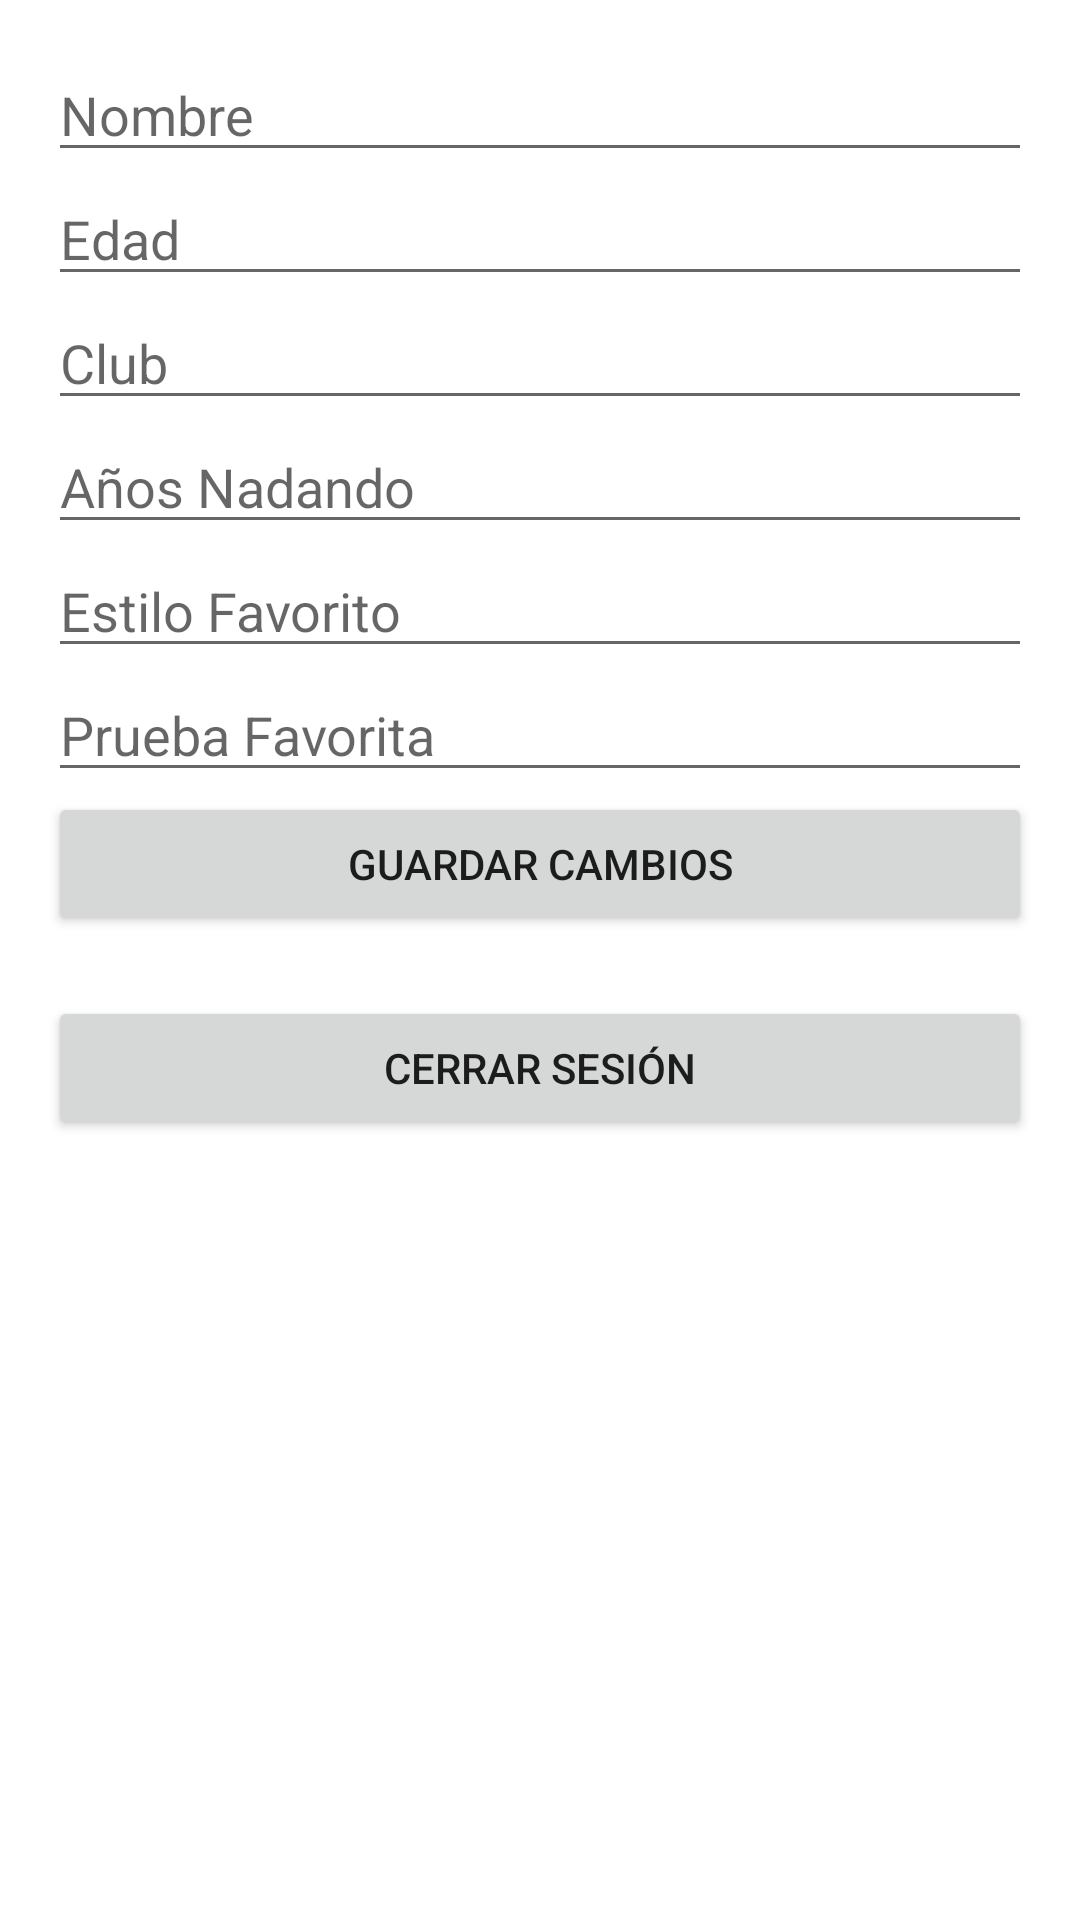

Write the Android layout XML for this screen, with the resource values it uses.
<!-- AndroidManifest.xml: application theme Theme.MiEntrenador -->
<!-- res/layout/fragment_perfil.xml -->
<?xml version="1.0" encoding="utf-8"?>
<LinearLayout xmlns:android="http://schemas.android.com/apk/res/android"
    android:layout_width="match_parent"
    android:layout_height="match_parent"
    android:orientation="vertical"
    android:padding="16dp">

    
    <EditText
        android:id="@+id/editTextNombre"
        android:layout_width="match_parent"
        android:layout_height="wrap_content"
        android:hint="Nombre" />

    
    <EditText
        android:id="@+id/editTextEdad"
        android:layout_width="match_parent"
        android:layout_height="wrap_content"
        android:hint="Edad"
        android:inputType="number" />

    
    <EditText
        android:id="@+id/editTextClub"
        android:layout_width="match_parent"
        android:layout_height="wrap_content"
        android:hint="Club" />

    
    <EditText
        android:id="@+id/editTextAnosNadando"
        android:layout_width="match_parent"
        android:layout_height="wrap_content"
        android:hint="Años Nadando"
        android:inputType="number" />

    
    <EditText
        android:id="@+id/editTextEstiloFavorito"
        android:layout_width="match_parent"
        android:layout_height="wrap_content"
        android:hint="Estilo Favorito" />

    
    <EditText
        android:id="@+id/editTextPruebaFavorita"
        android:layout_width="match_parent"
        android:layout_height="wrap_content"
        android:hint="Prueba Favorita" />

    
    <Button
        android:id="@+id/guardarButton"
        android:layout_width="match_parent"
        android:layout_height="wrap_content"
        android:text="Guardar Cambios" />

    
    <Button
        android:id="@+id/cerrarSesionButton"
        android:layout_width="match_parent"
        android:layout_height="wrap_content"
        android:text="Cerrar Sesión"
        android:layout_marginTop="20dp" />
</LinearLayout>
<!-- resources referenced by this layout -->
<resources>
  <style name="Theme.MiEntrenador" parent="Theme.MaterialComponents.DayNight.DarkActionBar">
          
          <item name="colorPrimary">@color/blue_700</item>
          <item name="colorPrimaryVariant">@color/blue_700</item>
          <item name="colorOnPrimary">@color/white</item>
          
          <item name="colorSecondary">@color/orange_500</item>
          <item name="colorSecondaryVariant">@color/yellow_700</item>
          <item name="colorOnSecondary">@color/black</item>
          
          <item name="android:statusBarColor">?attr/colorPrimaryVariant</item>
          
      </style>
  <color name="blue_700">#1976D2</color>
  <color name="white">#FFFFFFFF</color>
  <color name="orange_500">#FF9800</color>
  <color name="yellow_700">#FBC02D</color>
  <color name="black">#FF000000</color>
</resources>
